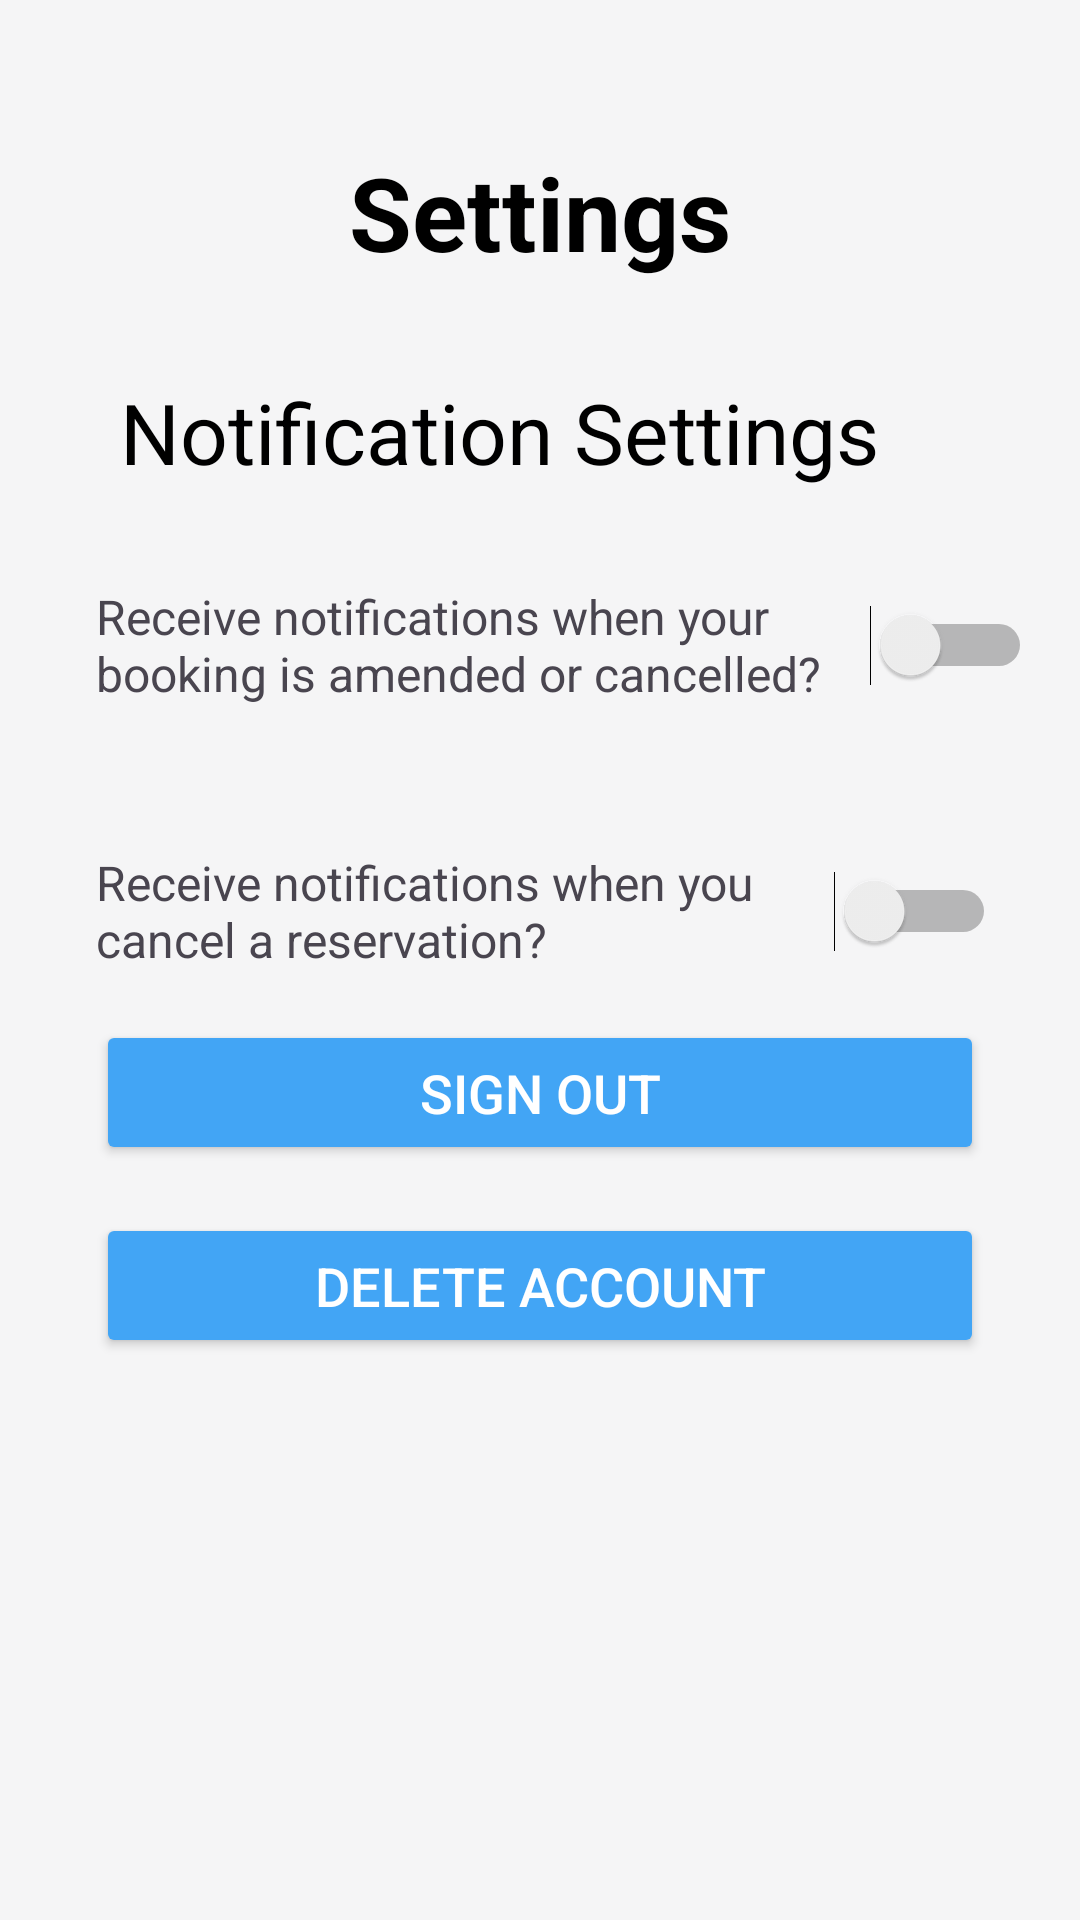

Android layout source for this screen:
<!-- AndroidManifest.xml: application theme Theme.ResaurantApplication -->
<!-- res/layout/guest_settings.xml -->
<?xml version="1.0" encoding="utf-8"?>
<androidx.constraintlayout.widget.ConstraintLayout xmlns:android="http://schemas.android.com/apk/res/android"
    xmlns:app="http://schemas.android.com/apk/res-auto"
    xmlns:tools="http://schemas.android.com/tools"
    android:layout_width="match_parent"
    android:layout_height="match_parent"
    android:background="#F5F5F6"
    tools:context=".GuestSettings">

    <ImageView
        android:id="@+id/back_arrow"
        android:layout_width="wrap_content"
        android:layout_height="wrap_content"
        android:layout_marginStart="16dp"
        android:layout_marginTop="16dp"
        android:contentDescription="Back"
        app:layout_constraintStart_toStartOf="parent"
        app:layout_constraintTop_toTopOf="parent"
        app:srcCompat="@drawable/back_arrow" />

    <TextView
        android:id="@+id/settings_title"
        android:layout_width="wrap_content"
        android:layout_height="wrap_content"
        android:layout_marginTop="48dp"
        android:text="Settings"
        android:textColor="@android:color/black"
        android:textSize="34sp"
        android:textStyle="bold"
        app:layout_constraintTop_toTopOf="parent"
        app:layout_constraintStart_toStartOf="parent"
        app:layout_constraintEnd_toEndOf="parent" />

    <TextView
        android:id="@+id/notifications_title"
        android:layout_width="wrap_content"
        android:layout_height="wrap_content"
        android:layout_marginStart="40dp"
        android:layout_marginTop="32dp"
        android:text="Notification Settings"
        android:textColor="@android:color/black"
        android:textSize="28sp"
        app:layout_constraintStart_toStartOf="parent"
        app:layout_constraintTop_toBottomOf="@id/settings_title" />

    <TextView
        android:id="@+id/cancel_notify_label"
        android:layout_width="0dp"
        android:layout_height="wrap_content"
        android:layout_marginStart="32dp"
        android:layout_marginTop="32dp"
        android:text="Receive notifications when your booking is amended or cancelled?"
        android:textSize="16sp"
        app:layout_constraintTop_toBottomOf="@+id/notifications_title"
        app:layout_constraintStart_toStartOf="parent"
        app:layout_constraintEnd_toStartOf="@+id/cancel_notify_switch1" />

    <Switch
        android:id="@+id/cancel_notify_switch1"
        android:layout_width="wrap_content"
        android:layout_height="wrap_content"
        android:layout_marginEnd="16dp"
        app:layout_constraintTop_toTopOf="@+id/cancel_notify_label"
        app:layout_constraintBottom_toBottomOf="@+id/cancel_notify_label"
        app:layout_constraintEnd_toEndOf="parent"
        tools:ignore="UseSwitchCompatOrMaterial3" />

    <TextView
        android:id="@+id/book_status_label"
        android:layout_width="0dp"
        android:layout_height="wrap_content"
        android:layout_marginStart="32dp"
        android:layout_marginTop="48dp"
        android:text="Receive notifications when you cancel a reservation?"
        android:textSize="16sp"
        app:layout_constraintTop_toBottomOf="@+id/cancel_notify_label"
        app:layout_constraintStart_toStartOf="parent"
        app:layout_constraintEnd_toStartOf="@+id/notification_status_switch1" />

    <Switch
        android:id="@+id/notification_status_switch1"
        android:layout_width="wrap_content"
        android:layout_height="wrap_content"
        android:layout_marginEnd="28dp"
        app:layout_constraintTop_toTopOf="@+id/book_status_label"
        app:layout_constraintBottom_toBottomOf="@+id/book_status_label"
        app:layout_constraintEnd_toEndOf="parent"
        tools:ignore="UseSwitchCompatOrMaterial3" />

    <TextView
        android:id="@+id/delete_error_text"
        android:layout_width="wrap_content"
        android:layout_height="wrap_content"
        android:layout_marginTop="16dp"
        android:text=""
        android:textColor="#D32F2F"
        android:textSize="16sp"
        android:visibility="gone"
        app:layout_constraintTop_toBottomOf="@+id/book_status_label"
        app:layout_constraintStart_toStartOf="parent"
        app:layout_constraintEnd_toEndOf="parent" />

    <Button
        android:id="@+id/sign_out_button"
        android:layout_width="0dp"
        android:layout_height="wrap_content"
        android:layout_marginStart="32dp"
        android:layout_marginTop="16dp"
        android:layout_marginEnd="32dp"
        android:backgroundTint="#42A5F5"
        android:text="Sign Out"
        android:textColor="@android:color/white"
        android:textSize="18sp"
        android:paddingTop="12dp"
        android:paddingBottom="12dp"
        app:layout_constraintEnd_toEndOf="parent"
        app:layout_constraintStart_toStartOf="parent"
        app:layout_constraintTop_toBottomOf="@+id/delete_error_text" />

    <Button
        android:id="@+id/delete_account_button"
        android:layout_width="0dp"
        android:layout_height="wrap_content"
        android:layout_marginStart="32dp"
        android:layout_marginTop="16dp"
        android:layout_marginEnd="32dp"
        android:backgroundTint="#42A5F5"
        android:text="Delete Account"
        android:textColor="@android:color/white"
        android:textSize="18sp"
        android:paddingTop="12dp"
        android:paddingBottom="12dp"
        app:layout_constraintEnd_toEndOf="parent"
        app:layout_constraintStart_toStartOf="parent"
        app:layout_constraintTop_toBottomOf="@+id/sign_out_button" />

</androidx.constraintlayout.widget.ConstraintLayout>
<!-- resources referenced by this layout -->
<resources>
  <style name="Theme.ResaurantApplication" parent="Base.Theme.ResaurantApplication" />
  <style name="Base.Theme.ResaurantApplication" parent="Theme.Material3.DayNight.NoActionBar">
          
          
      </style>
</resources>
